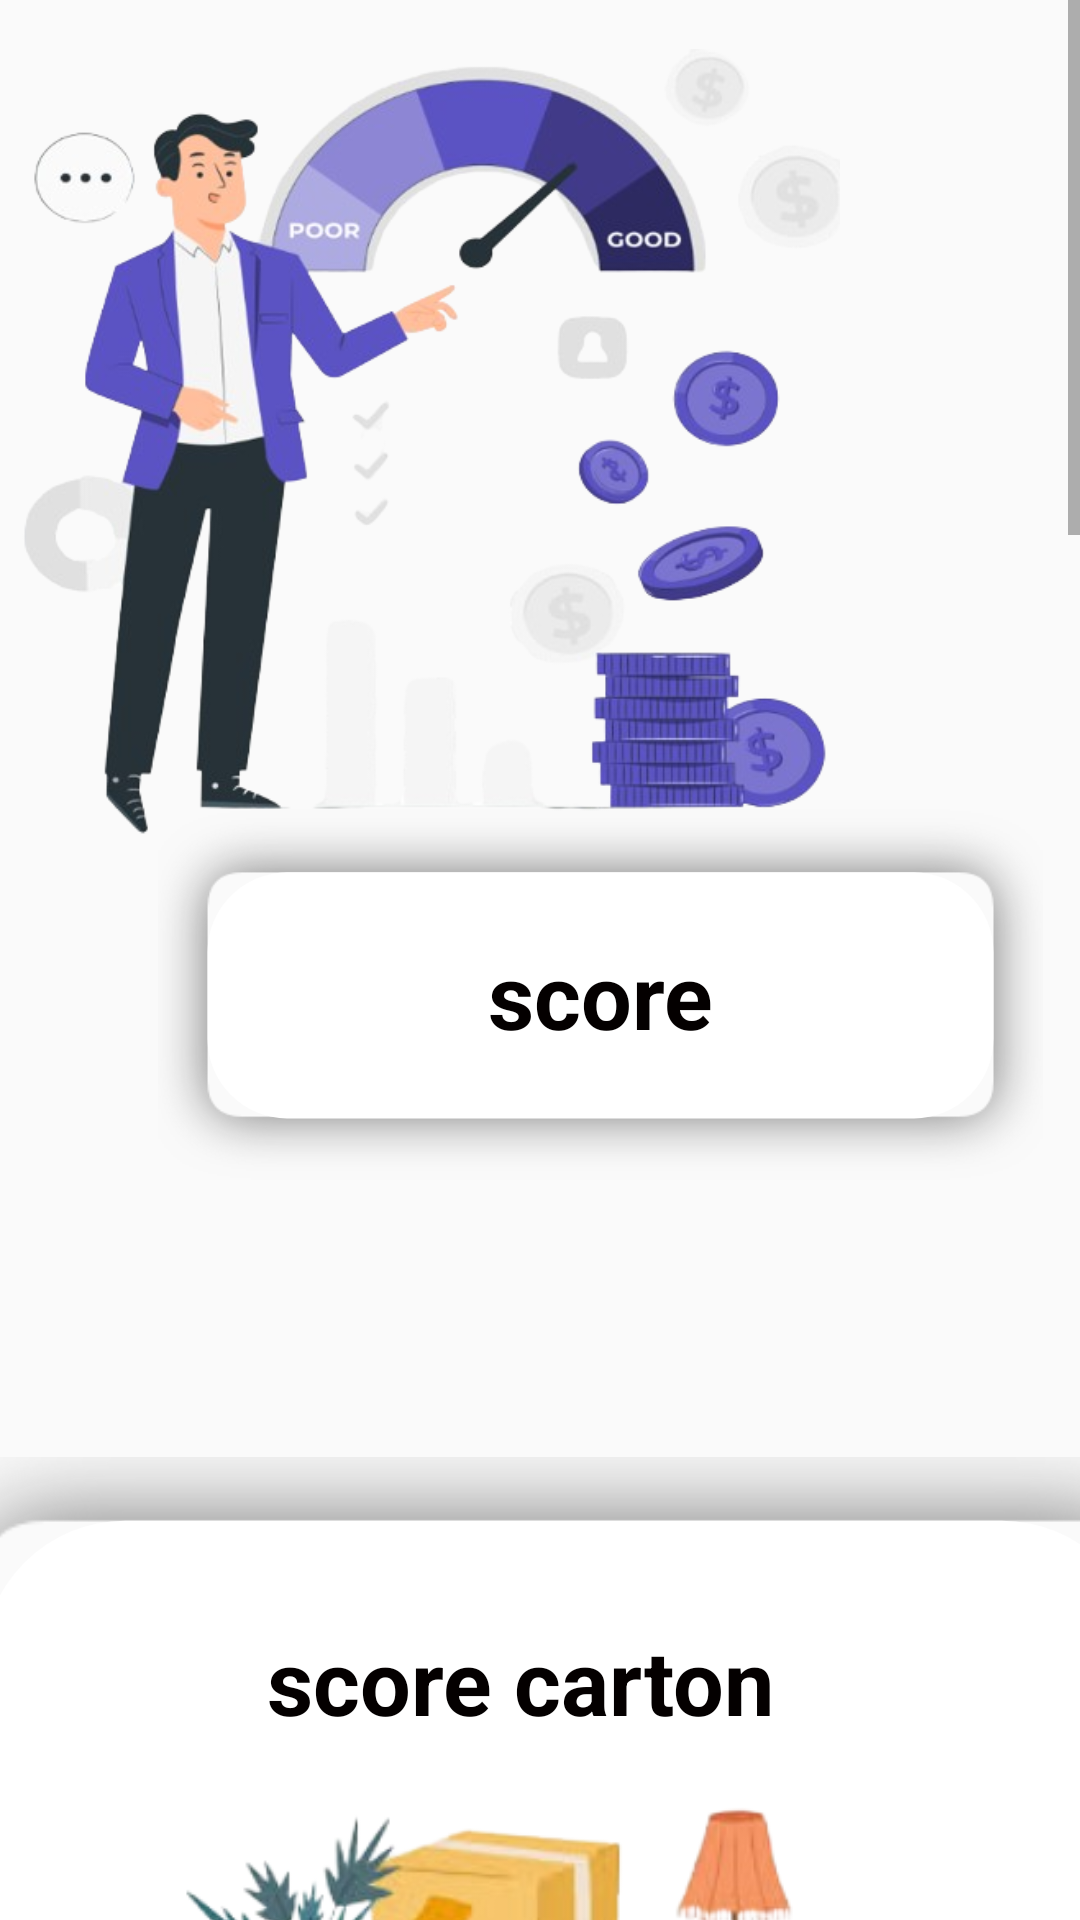

Here is an Android app screen rendered from its layout file. Give the layout XML and the strings, colors and styles it references.
<!-- AndroidManifest.xml: application theme AppTheme -->
<!-- res/layout/activity_score.xml -->
<?xml version="1.0" encoding="utf-8"?>
<ScrollView xmlns:android="http://schemas.android.com/apk/res/android"
    xmlns:app="http://schemas.android.com/apk/res-auto"
    xmlns:tools="http://schemas.android.com/tools"
    android:layout_width="match_parent"
    android:layout_height="match_parent"
    tools:context=".score">

    <LinearLayout
        android:layout_width="match_parent"
        android:layout_height="wrap_content"
        android:orientation="vertical">
        <androidx.constraintlayout.widget.ConstraintLayout
            android:layout_width="wrap_content"
            android:layout_height="400dp"
>

            <ImageView
                android:id="@+id/imageView19"
                android:layout_width="295dp"
                android:layout_height="137dp"
                app:layout_constraintBottom_toBottomOf="parent"
                app:layout_constraintEnd_toEndOf="parent"
                app:layout_constraintHorizontal_bias="1.0"
                app:layout_constraintStart_toStartOf="parent"
                app:layout_constraintTop_toTopOf="parent"
                app:layout_constraintVertical_bias="1.0"
                app:srcCompat="@drawable/shadow" />

            <TextView
                android:id="@+id/textView16"
                android:layout_width="160dp"
                android:layout_height="52dp"
                android:gravity="center"
                android:text="score"
                android:textColor="#040000"
                android:textSize="30dp"
                android:textStyle="bold"
                app:layout_constraintBottom_toBottomOf="@+id/imageView19"
                app:layout_constraintEnd_toEndOf="@+id/imageView19"
                app:layout_constraintStart_toStartOf="@+id/imageView19"
                app:layout_constraintTop_toTopOf="@+id/imageView19" />
            <ImageView
                android:id="@+id/imageView20"
                android:layout_width="280dp"
                android:layout_height="299dp"
                app:layout_constraintBottom_toBottomOf="parent"
                app:layout_constraintEnd_toEndOf="@+id/textView16"
                app:layout_constraintHorizontal_bias="0.0"
                app:layout_constraintStart_toStartOf="parent"
                app:layout_constraintTop_toTopOf="parent"
                app:layout_constraintVertical_bias="0.0"
                app:srcCompat="@drawable/scoree" />

        </androidx.constraintlayout.widget.ConstraintLayout>




        <include layout="@layout/shadow_carton"
            android:id="@+id/shadow_carton"/>
        <include layout="@layout/shadow_bouteille"
            android:id="@+id/shadow_bouteille"/>
        <include layout="@layout/shadow_battrie"
            android:id="@+id/shadow_battrie"/>


    </LinearLayout>

</ScrollView>
<!-- res/layout/shadow_carton.xml (included above) -->
<?xml version="1.0" encoding="utf-8"?>
<androidx.constraintlayout.widget.ConstraintLayout xmlns:android="http://schemas.android.com/apk/res/android"
    xmlns:app="http://schemas.android.com/apk/res-auto"
    xmlns:tools="http://schemas.android.com/tools"
    android:layout_width="match_parent"
    android:layout_height="match_parent">

    <ImageView
        android:id="@+id/imageView12"
        android:layout_width="463dp"
        android:layout_height="699dp"
        app:layout_constraintBottom_toBottomOf="parent"
        app:layout_constraintEnd_toEndOf="parent"
        app:layout_constraintHorizontal_bias="0.428"
        app:layout_constraintStart_toStartOf="parent"
        app:layout_constraintTop_toTopOf="parent"
        app:srcCompat="@drawable/shadow_carton" />

    <ImageView
        android:id="@+id/imageView18"
        android:layout_width="274dp"
        android:layout_height="190dp"
        app:layout_constraintBottom_toBottomOf="@+id/imageView12"
        app:layout_constraintEnd_toEndOf="parent"
        app:layout_constraintHorizontal_bias="0.414"
        app:layout_constraintStart_toStartOf="parent"
        app:layout_constraintTop_toTopOf="@+id/imageView12"
        app:layout_constraintVertical_bias="0.371"
        app:srcCompat="@drawable/carton2" />

    <TextView
        android:id="@+id/textView18"
        android:layout_width="216dp"
        android:layout_height="56dp"
        android:gravity="center"
        android:text="score carton"
        android:textColor="#040000"
        android:textSize="30dp"
        android:textStyle="bold"
        app:layout_constraintBottom_toBottomOf="@+id/imageView12"
        app:layout_constraintEnd_toEndOf="parent"
        app:layout_constraintHorizontal_bias="0.454"
        app:layout_constraintStart_toStartOf="parent"
        app:layout_constraintTop_toTopOf="@+id/imageView12"
        app:layout_constraintVertical_bias="0.206" />

    <View
        android:id="@+id/view"
        android:layout_width="2dp"
        android:layout_height="166dp"
        android:background="#13EFE8"
        app:layout_constraintBottom_toBottomOf="parent"
        app:layout_constraintEnd_toEndOf="parent"
        app:layout_constraintHorizontal_bias="0.498"
        app:layout_constraintStart_toStartOf="parent"
        app:layout_constraintTop_toBottomOf="@+id/imageView18"
        app:layout_constraintVertical_bias="0.0" />

    <TextView
        android:id="@+id/textView19"
        android:layout_width="wrap_content"
        android:layout_height="wrap_content"
        android:text="points gagnés"
        android:textColor="#040000"
        android:textSize="20dp"
        android:textStyle="bold"
        app:layout_constraintBottom_toBottomOf="parent"
        app:layout_constraintEnd_toEndOf="parent"
        app:layout_constraintHorizontal_bias="0.177"
        app:layout_constraintStart_toStartOf="parent"
        app:layout_constraintTop_toBottomOf="@+id/imageView18"
        app:layout_constraintVertical_bias="0.074" />

    <EditText
        android:id="@+id/editTextText6"
        android:layout_width="144dp"
        android:layout_height="45dp"
        android:ems="10"
        android:hint="0"
        android:inputType="text"
        android:textSize="20dp"
        app:layout_constraintBottom_toBottomOf="parent"
        app:layout_constraintEnd_toEndOf="@+id/view"
        app:layout_constraintHorizontal_bias="0.774"
        app:layout_constraintStart_toStartOf="parent"
        app:layout_constraintTop_toBottomOf="@+id/textView19"
        app:layout_constraintVertical_bias="0.032" />

    <ImageView
        android:id="@+id/imageView21"
        android:layout_width="146dp"
        android:layout_height="151dp"
        app:layout_constraintBottom_toBottomOf="parent"
        app:layout_constraintEnd_toEndOf="@+id/imageView12"
        app:layout_constraintHorizontal_bias="0.81"
        app:layout_constraintStart_toStartOf="@+id/imageView12"
        app:layout_constraintTop_toTopOf="parent"
        app:layout_constraintVertical_bias="0.692"
        app:srcCompat="@drawable/shooping" />


</androidx.constraintlayout.widget.ConstraintLayout>
<!-- res/layout/shadow_bouteille.xml (included above) -->
<?xml version="1.0" encoding="utf-8"?>
<androidx.constraintlayout.widget.ConstraintLayout xmlns:android="http://schemas.android.com/apk/res/android"
    xmlns:app="http://schemas.android.com/apk/res-auto"
    xmlns:tools="http://schemas.android.com/tools"
    android:layout_width="match_parent"
    android:layout_height="match_parent">

    <ImageView
        android:id="@+id/imageView22"
        android:layout_width="410dp"
        android:layout_height="599dp"
        app:layout_constraintBottom_toBottomOf="parent"
        app:layout_constraintEnd_toEndOf="parent"
        app:layout_constraintStart_toStartOf="parent"
        app:layout_constraintTop_toTopOf="parent"
        app:srcCompat="@drawable/shadow_4" />

    <ImageView
        android:id="@+id/imageView23"
        android:layout_width="236dp"
        android:layout_height="202dp"
        app:layout_constraintBottom_toBottomOf="parent"
        app:layout_constraintEnd_toEndOf="parent"
        app:layout_constraintHorizontal_bias="0.497"
        app:layout_constraintStart_toStartOf="parent"
        app:layout_constraintTop_toTopOf="@+id/imageView22"
        app:layout_constraintVertical_bias="0.315"
        app:srcCompat="@drawable/bouteille" />

    <TextView
        android:id="@+id/textView22"
        android:layout_width="216dp"
        android:layout_height="56dp"
        android:gravity="center"
        android:text="score bouteille"
        android:textColor="#040000"
        android:textSize="30dp"
        android:textStyle="bold"

        app:layout_constraintBottom_toBottomOf="@+id/imageView22"
        app:layout_constraintEnd_toEndOf="parent"
        app:layout_constraintHorizontal_bias="0.497"

        app:layout_constraintStart_toStartOf="parent"
        app:layout_constraintTop_toTopOf="@+id/imageView22"
        app:layout_constraintVertical_bias="0.154" />

    <View
        android:id="@+id/view"
        android:layout_width="2dp"
        android:layout_height="166dp"
        android:background="#13EFE8"


        app:layout_constraintBottom_toBottomOf="@+id/imageView22"
        app:layout_constraintEnd_toEndOf="parent"
        app:layout_constraintHorizontal_bias="0.498"
        app:layout_constraintStart_toStartOf="parent"
        app:layout_constraintTop_toTopOf="@+id/imageView22"
        app:layout_constraintVertical_bias="0.787" />

    <TextView
        android:id="@+id/textView19"
        android:layout_width="wrap_content"
        android:layout_height="wrap_content"
        android:text="points gagnés"
        android:textColor="#040000"
        android:textSize="20dp"
        android:textStyle="bold"
        app:layout_constraintBottom_toBottomOf="parent"
        app:layout_constraintEnd_toEndOf="parent"
        app:layout_constraintHorizontal_bias="0.162"

        app:layout_constraintStart_toStartOf="parent"
        app:layout_constraintTop_toTopOf="parent"
        app:layout_constraintVertical_bias="0.609" />

    <EditText
        android:id="@+id/editTextText6"
        android:layout_width="144dp"
        android:layout_height="45dp"
        android:ems="10"
        android:hint="0"
        android:inputType="text"
        android:textSize="20dp"
        app:layout_constraintBottom_toBottomOf="parent"
        app:layout_constraintEnd_toEndOf="@+id/view"
        app:layout_constraintHorizontal_bias="0.741"
        app:layout_constraintStart_toStartOf="parent"
        app:layout_constraintTop_toBottomOf="@+id/textView19"
        app:layout_constraintVertical_bias="0.073" />

    <ImageView
        android:id="@+id/imageView24"
        android:layout_width="117dp"
        android:layout_height="133dp"
        app:layout_constraintBottom_toBottomOf="parent"
        app:layout_constraintEnd_toEndOf="@+id/imageView22"
        app:layout_constraintHorizontal_bias="0.754"
        app:layout_constraintStart_toStartOf="@+id/imageView22"
        app:layout_constraintTop_toTopOf="parent"
        app:layout_constraintVertical_bias="0.717"
        app:srcCompat="@drawable/shooping" />


</androidx.constraintlayout.widget.ConstraintLayout>
<!-- res/layout/shadow_battrie.xml (included above) -->
<?xml version="1.0" encoding="utf-8"?>
<androidx.constraintlayout.widget.ConstraintLayout xmlns:android="http://schemas.android.com/apk/res/android"
    xmlns:app="http://schemas.android.com/apk/res-auto"
    xmlns:tools="http://schemas.android.com/tools"
    android:layout_width="match_parent"
    android:layout_height="match_parent">

    <ImageView
        android:id="@+id/imageView22"
        android:layout_width="410dp"
        android:layout_height="599dp"
        app:layout_constraintBottom_toBottomOf="parent"
        app:layout_constraintEnd_toEndOf="parent"
        app:layout_constraintStart_toStartOf="parent"
        app:layout_constraintTop_toTopOf="parent"
        app:srcCompat="@drawable/shadow_4" />

    <ImageView
        android:id="@+id/imageView23"
        android:layout_width="236dp"
        android:layout_height="202dp"
        app:layout_constraintBottom_toBottomOf="parent"
        app:layout_constraintEnd_toEndOf="parent"
        app:layout_constraintHorizontal_bias="0.497"
        app:layout_constraintStart_toStartOf="parent"
        app:layout_constraintTop_toTopOf="@+id/imageView22"
        app:layout_constraintVertical_bias="0.315"
        app:srcCompat="@drawable/batt" />

    <TextView
        android:id="@+id/textView22"
        android:layout_width="216dp"
        android:layout_height="56dp"
        android:gravity="center"
        android:text="score batterie"
        android:textColor="#040000"
        android:textSize="30dp"
        android:textStyle="bold"

        app:layout_constraintBottom_toBottomOf="@+id/imageView22"
        app:layout_constraintEnd_toEndOf="parent"
        app:layout_constraintHorizontal_bias="0.497"

        app:layout_constraintStart_toStartOf="parent"
        app:layout_constraintTop_toTopOf="@+id/imageView22"
        app:layout_constraintVertical_bias="0.154" />

    <View
        android:id="@+id/view"
        android:layout_width="2dp"
        android:layout_height="166dp"
        android:background="#13EFE8"


        app:layout_constraintBottom_toBottomOf="@+id/imageView22"
        app:layout_constraintEnd_toEndOf="parent"
        app:layout_constraintHorizontal_bias="0.498"
        app:layout_constraintStart_toStartOf="parent"
        app:layout_constraintTop_toTopOf="@+id/imageView22"
        app:layout_constraintVertical_bias="0.787" />

    <TextView
        android:id="@+id/textView19"
        android:layout_width="wrap_content"
        android:layout_height="wrap_content"
        android:text="points gagnés"
        android:textColor="#040000"
        android:textSize="20dp"
        android:textStyle="bold"
        app:layout_constraintBottom_toBottomOf="parent"
        app:layout_constraintEnd_toEndOf="parent"
        app:layout_constraintHorizontal_bias="0.162"

        app:layout_constraintStart_toStartOf="parent"
        app:layout_constraintTop_toTopOf="parent"
        app:layout_constraintVertical_bias="0.609" />

    <EditText
        android:id="@+id/editTextText6"
        android:layout_width="144dp"
        android:layout_height="45dp"
        android:ems="10"
        android:hint="0"
        android:inputType="text"
        android:textSize="20dp"
        app:layout_constraintBottom_toBottomOf="parent"
        app:layout_constraintEnd_toEndOf="@+id/view"
        app:layout_constraintHorizontal_bias="0.741"
        app:layout_constraintStart_toStartOf="parent"
        app:layout_constraintTop_toBottomOf="@+id/textView19"
        app:layout_constraintVertical_bias="0.073" />

    <ImageView
        android:id="@+id/imageView24"
        android:layout_width="117dp"
        android:layout_height="133dp"
        app:layout_constraintBottom_toBottomOf="parent"
        app:layout_constraintEnd_toEndOf="@+id/imageView22"
        app:layout_constraintHorizontal_bias="0.754"
        app:layout_constraintStart_toStartOf="@+id/imageView22"
        app:layout_constraintTop_toTopOf="parent"
        app:layout_constraintVertical_bias="0.717"
        app:srcCompat="@drawable/shooping" />


</androidx.constraintlayout.widget.ConstraintLayout>
<!-- resources referenced by this layout -->
<resources>
  <!-- drawable batt: png bitmap (drawable, 108030 bytes) -->
  <!-- drawable bouteille: png bitmap (drawable, 132655 bytes) -->
  <!-- drawable carton2: png bitmap (drawable, 80694 bytes) -->
  <!-- drawable scoree: png bitmap (drawable, 182874 bytes) -->
  <!-- drawable shadow (drawable) -->
  <?xml version="1.0" encoding="utf-8"?>
  <layer-list xmlns:android="http://schemas.android.com/apk/res/android">
      <item android:drawable="@drawable/shadow_3"/>
      <item>
          <shape android:shape="rectangle">
              <corners android:radius="45dp"/>
              <solid android:color="#ffff"/>
  
                  />
  
  
          </shape>
      </item>
  
  </layer-list>
  <!-- drawable shadow_carton (drawable) -->
  <?xml version="1.0" encoding="utf-8"?>
  <layer-list xmlns:android="http://schemas.android.com/apk/res/android">
      <item android:drawable="@drawable/shadow_4"/>
      <item>
          <shape android:shape="rectangle">
              <corners android:radius="45dp"/>
              <solid android:color="#ffff"/>
  
              />
  
  
          </shape>
      </item>
  
  </layer-list>
  <!-- drawable shooping: png bitmap (drawable, 133058 bytes) -->
  <style name="AppTheme" parent="Theme.AppCompat.DayNight.NoActionBar">
  
      </style>
</resources>
